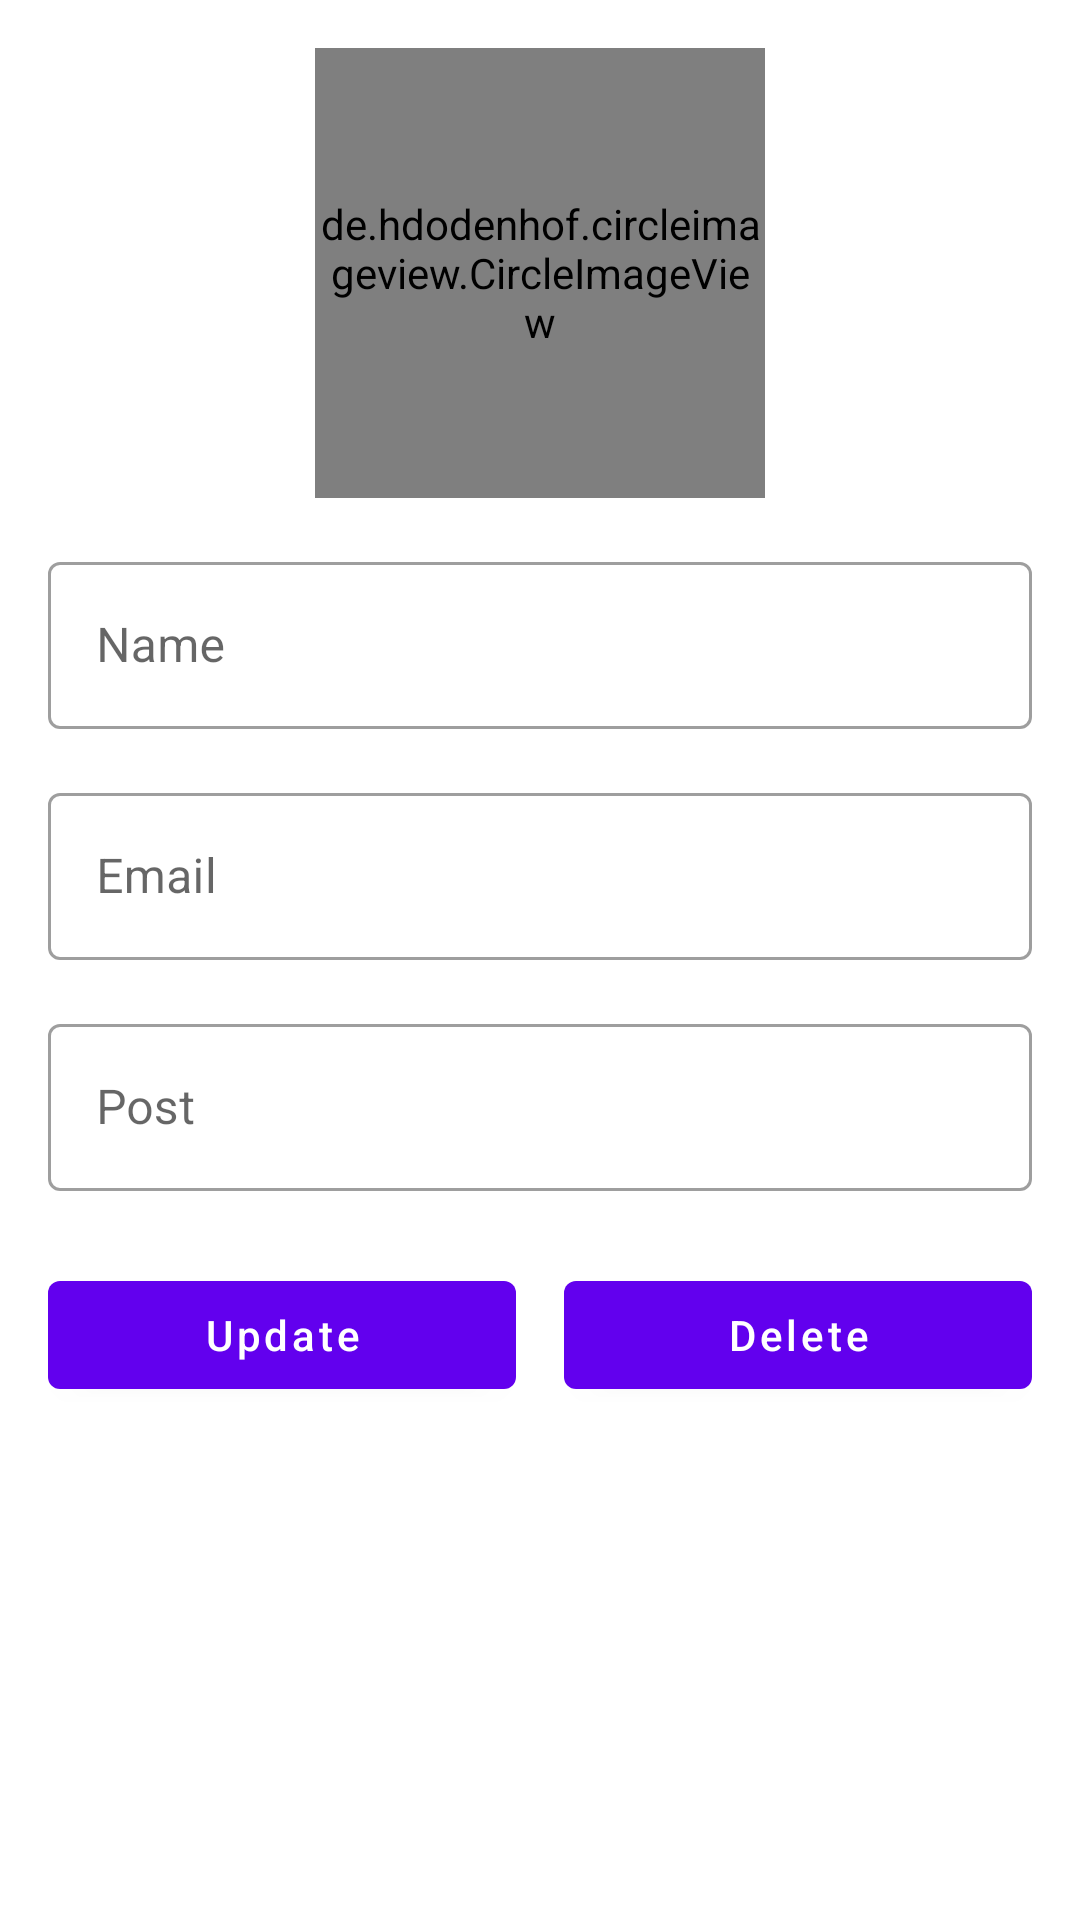

Layout XML and referenced resources for this Android screen:
<!-- AndroidManifest.xml: application theme Theme.College_Application -->
<!-- res/layout/activity_update_teacher.xml -->
<?xml version="1.0" encoding="utf-8"?>
<LinearLayout xmlns:android="http://schemas.android.com/apk/res/android"
    xmlns:app="http://schemas.android.com/apk/res-auto"
    xmlns:tools="http://schemas.android.com/tools"
    android:layout_width="match_parent"
    android:layout_height="match_parent"
    android:orientation="vertical"
    android:padding="16dp"
    tools:context=".UpdateTeacherActivity">

    <de.hdodenhof.circleimageview.CircleImageView
        android:layout_width="150dp"
        android:layout_height="150dp"
        android:id="@+id/updateTeacherImage"
        android:layout_gravity="center_horizontal"
        android:src="@drawable/profile"/>
    <com.google.android.material.textfield.TextInputLayout
        android:layout_width="match_parent"
        android:layout_height="wrap_content"
        android:layout_marginTop="16dp"
        style="@style/Widget.MaterialComponents.TextInputLayout.OutlinedBox">

        <com.google.android.material.textfield.TextInputEditText
            android:inputType="text"
            android:layout_width="match_parent"
            android:layout_height="wrap_content"
            android:layout_marginTop="16dp"
            android:textColor="@color/black"
            android:hint="Name"
            android:id="@+id/updateTeacherName"
            />


    </com.google.android.material.textfield.TextInputLayout>
    <com.google.android.material.textfield.TextInputLayout
        android:layout_width="match_parent"
        android:layout_height="wrap_content"
        android:layout_marginTop="16dp"
        style="@style/Widget.MaterialComponents.TextInputLayout.OutlinedBox">

        <com.google.android.material.textfield.TextInputEditText
            android:layout_width="match_parent"
            android:layout_height="wrap_content"
            android:inputType="text"
            android:layout_marginTop="16dp"
            android:textColor="@color/black"

            android:hint="Email"
            android:id="@+id/updateTeacherEmail"
            />


    </com.google.android.material.textfield.TextInputLayout>
    <com.google.android.material.textfield.TextInputLayout
        android:layout_width="match_parent"
        android:layout_height="wrap_content"
        android:layout_marginTop="16dp"
        style="@style/Widget.MaterialComponents.TextInputLayout.OutlinedBox">

        <com.google.android.material.textfield.TextInputEditText
            android:layout_width="match_parent"
            android:layout_height="wrap_content"
            android:layout_marginTop="16dp"
            android:inputType="text"
            android:textColor="@color/black"
            android:hint="Post"
            android:id="@+id/updateTeacherPost"
            />


    </com.google.android.material.textfield.TextInputLayout>
    
    <LinearLayout
        android:layout_width="match_parent"
        android:layout_height="wrap_content"
        android:layout_marginTop="24dp"
        android:orientation="horizontal"
        android:weightSum="2">
        <com.google.android.material.button.MaterialButton
            android:layout_width="0dp"
            android:layout_height="wrap_content"
            android:layout_weight="1"
            android:text="Update"
            android:layout_marginRight="8dp"
            android:textAllCaps="false"
            android:id="@+id/updateTeacherBtn"/>
        <com.google.android.material.button.MaterialButton
            android:layout_width="0dp"
            android:layout_height="wrap_content"
            android:layout_weight="1"
            android:textAllCaps="false"
            android:layout_marginLeft="8dp"
            android:text="Delete"
            android:textSize="14sp"
            android:id="@+id/deleteTeacherBtn"/>


    </LinearLayout>

</LinearLayout>
<!-- resources referenced by this layout -->
<resources>
  <style name="Theme.College_Application" parent="Theme.MaterialComponents.Light.DarkActionBar">
          
          <item name="colorPrimary">@color/purple_500</item>
          <item name="colorPrimaryVariant">@color/purple_700</item>
          <item name="colorOnPrimary">@color/white</item>
          
          <item name="colorSecondary">@color/teal_200</item>
          <item name="colorSecondaryVariant">@color/teal_700</item>
          <item name="colorOnSecondary">@color/black</item>
          
          <item name="android:statusBarColor" tools:targetApi="l">?attr/colorPrimaryVariant</item>
          
      </style>
  <!-- not gathered from this repository: default colours our renderer supplied (Android Studio template values) -->
  <color name="purple_500">#FF6200EE</color>
  <color name="purple_700">#FF3700B3</color>
  <color name="teal_200">#FF03DAC5</color>
  <color name="teal_700">#FF018786</color>
  <color name="black">#FF000000</color>
  <color name="white">#FFFFFFFF</color>
</resources>
